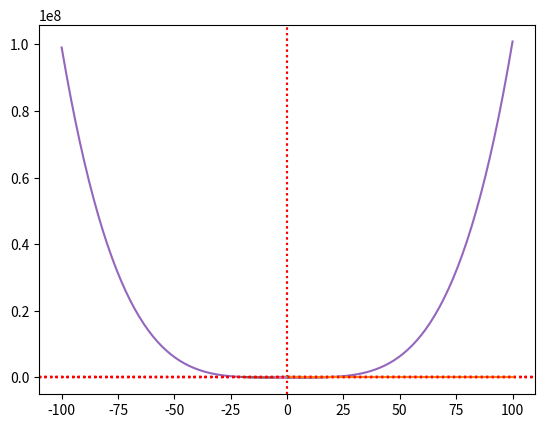

Write Python code to recreate this figure.
#!/usr/bin/env python
# coding: utf-8

# # _Code Session_ 1: Bisseção

# O propósito desta _Code Session_ é resolver problemas de determinação de raízes de equações não lineares polinomiais e transcendentais utilizando a função `bisect` do módulo `scipy.optimize`. Em particular, resolvemos alguns com aplicações à Física e à Mecânica.

# In[6]:


# Importação de módulos auxiliares
import numpy as np, matplotlib.pyplot as plt


# ## Determinação de raízes
# 
# `bisect`
# 
# A função `bisect` localiza a raiz de uma função dentro de um intervalo dado usando o método da bisseção. Os argumentos de entrada obrigatórios de `bisect` são: 
# 
# 1. a função-alvo `f` (contínua)
# 2. o limite esquerdo `a`
# 3. o limite direito `b`
# 
# Os parâmetros opcionais relevantes são: 
# 
# - `xtol`: tolerância (padrão: 2e-12)
# - `maxiter`: número máximo de iterações (padrão: 100)
# - `disp`: mostra erro se algoritmo não convergir (padrão: True) 
# 
# O argumento de saída é:
# 
# - `x`: a estimativa para a raiz de `f`

# In[7]:


# Importação de bisect
from scipy.optimize import bisect


# ### Problema 1
# 
# Encontre a menor raiz positiva (real) de $f(x) = x^{3} - 3.23x^{2} - 5.54x + 9.84$.

# #### Resolução

# In[8]:


# Definição da função polinomial
def f(x): 
    return x**3 - 3.23*x**2 - 5.54*x + 9.84


# In[10]:


# Analise gráfica simples
x = np.linspace(-4,5)
plt.plot(x,f(x))
plt.axhline(y=0,color='r', linestyle=':');
plt.axvline(x=0,color='r', linestyle=':');


# Pelo gráfico, vemos que a menor raiz positiva está localizada no intervalo $(0,2]$. Vamos determiná-la utilizando este intervalo de confinamento. 

# In[13]:


# Resolução com bisect
x = bisect(f,0,2) # raiz
print(f'Raiz: x = {x:.6f}') # impressão de valor


# ### Problema 2
# 
# Determine a raiz de menor módulo de $\cosh(x) \cos(x) - 1 = 0$.

# #### Resolução
# 
# Sigamos o procedimento aprendido com `bisect`. 

# In[30]:


# Definição da função transcendental
def f(x): 
    return np.cosh(x)*np.cos(x) - 1 


# In[32]:


# Analise gráfica 
x = np.linspace(-5,5)
plt.plot(x,f(x));
plt.axhline(y=0,color='r',linestyle=':');
plt.axvline(x=0,color='r',linestyle=':');


# In[34]:


# Resolução
x = bisect(f,-5,-4) # raiz de menor módulo 
print(f'Raiz: x = {x:.6f}') # impressão de valor


# ### Problema 3
# 
# Determine a raiz da equação $\tan(x) - \tanh(x) = 0$ que encontra-se em $(7.0,7.4)$. Determine esta raiz com três casas decimais de precisão pelo método da bisseção.

# #### Resolução

# In[35]:


# função
def f(x): 
    return np.tan(x) - np.tanh(x)


# Como o processo de análise gráfica é repetitivo, podemos criar outra função auxiliar dedicada à plotagem para refinamento.

# In[45]:


def aux_plot(a,b,fun):
    """Função auxiliar de plotagem
    
    Parâmetros: 
        a: limite inferior de plotagem (float)
        b: limite superior de plotagem (float)
        fun: função a ser plotada (function)

    Retorno: 
        None
    """
    x = np.linspace(a,b,100)
    plt.plot(x,f(x))
    plt.axhline(y=0,color='r',linestyle=':');
    


# In[63]:


# Analise gráfica 
aux_plot(6.5,7.5,f) # intervalo estendido


# Para obter as 3 casas decimas, vamos imprimir o valor final com 3 casas decimais. 

# In[66]:


# Resolução
x = bisect(f,7.0,7.4) # raiz de menor módulo 
print(f'Raiz: x = {x:.3f}') # impressão de valor


# ### Problema 4
# 
# Determine as raízes de $\text{sen}(x) + 3\cos(x) - 1 = 0$ no intervalo $(-2,2)$.

# #### Resolução

# In[68]:


# função
def f(x): 
    return np.sin(x) + np.cos(x) - 1


# In[69]:


# Analise gráfica 
aux_plot(-2,2,f)


# A análise gráfica mostra duas raízes. Vamos encontrar uma de cada vez.

# In[82]:


# Resolução

x1 = bisect(f,-2,1) # raiz 1  
x2 = bisect(f,1,2) # raiz 2 

print(f'Raízes: x1 = {x1:e}; x2 = {x2:e}')


# ### Problema 5
# 
# Determine todas as raízes reais de $f(x) = x^4 + 0.9x^3 - 2.3x^2 + 3.6x - 25.2$

# #### Resolução

# In[86]:


# função 
def f(x):
    return x**4 + 0.9*x**3 - 2.3*x**2 + 3.6*x - 25.2


# In[89]:


# Analise gráfica 
aux_plot(-100,100,f)


# In[91]:


# Refinamento
aux_plot(-20,20,f)


# In[92]:


# Refinamento
aux_plot(-5,5,f)


# In[93]:


# Resolução

x1 = bisect(f,-4,-2) # raiz 1  
x2 = bisect(f,1,3) # raiz 2 

print(f'Raízes: x1 = {x1:e}; x2 = {x2:e}')


# ### Problema 6
# 
# Um jogador de futebol americano está prestes a fazer um lançamento para outro jogador de seu time. O lançador tem uma altura de 1,82 m e o outro jogador está afastado de 18,2 m. A expressão que descreve o movimento da bola é a familiar equação da física que descreve o movimento de um projétil:
# 
# $$y = x\tan(\theta) - \dfrac{1}{2}\dfrac{x^2 g}{v_0^2}\dfrac{1}{\cos^2(\theta)} + h,$$
# 
# onde $x$ e $y$ são as distâncias horizontal e verical, respectivamente, $g=9,8 \, m/s^2$ é a aceleração da gravidade, $v_0$ é a velocidade inicial da bola quando deixa a mão do lançador e $\theta$ é o Ângulo que a bola faz com o eixo horizontal nesse mesmo instante. Para $v_0 = 15,2 \, m/s$, $x = 18,2 \, m$, $h = 1,82 \, m$ e $y = 2,1 \, m$, determine o ângulo $\theta$ no qual o jogador deve lançar a bola. 

# #### Resolução

# In[94]:


# parâmetros do problema
v0 = 15.2
x = 18.2
h = 1.82
y = 2.1
g = 9.8

# função f(theta) = 0
f = lambda theta: x*np.tan(theta) - 0.5*(x**2*g/v0**2)*(1/(np.cos(theta)**2)) + h - y


# In[95]:


# Análise gráfica
aux_plot(0,0.96*np.pi/2,f)


# In[96]:


# Refinamento
aux_plot(0,np.pi/4,f)


# In[98]:


# Resolução
xr = bisect(f,0.1,0.6)
print('Ângulo de lançamento: %.2f graus' % np.rad2deg(xr))


# ### Problema 7
# 
# A equação de Bernoulli para o escoamento de um fluido em um canal aberto com um pequeno ressalto é 
# 
# $$\dfrac{Q^2}{2gb^2h_0^2} + h_0 = \dfrac{Q^2}{2gb^2h^2} + h + H,$$
# 
# onde $Q = 1.2 \, m^3/s$ é a vazão volumétrica, $g = 9.81 \, m/s^2$ é a aceleração gravitacional, $b = 1.8 \, m$ a largura do canal, $h_0 = 0.6 \, m$ o nível da água à montante, $H = 0.075 \, m$ a altura do ressalto e $h$ o nível da água acima do ressalto. Determine $h$.

# #### Resolução
# 
# Para este problema, definiremos duas funções, uma auxiliar, que chamaremos `a`, e a função `f(h)` que reescreve a equação de Bernoulli acima em função de $h$. 

# In[99]:


# função para cálculo de parâmetros
def a(Q,g,b,H,h0):
    return Q,g,b,H,h0

# função do nível de água
def f(h):
    frate,grav,width,bHeight,ups = a(Q,g,b,H,h0)
    c = lambda arg: frate**2/(2*grav*width**2*arg**2)
    return c(h) - c(h0) + h - h0 + H 


# Note que a função `a` é apenas uma conveniência para o cálculo do termo comum envolvendo a vazão e para construírmos uma generalização para os dados de entrada. Em seguida, definiremos os parâmetros de entrada do problema. 

# In[100]:


# parâmetros de entrada
Q = 1.2 # m3/s 
g = 9.81 # m/s2
b = 1.8 # m
h0 = 0.6 # m
H = 0.075 # m


# A partir daí, podemos realizar a análise gráfica para verificar o comportamento de `f(h)`.

# In[101]:


# Análise gráfica
aux_plot(0.1,6,f)


# Ampliemos a localização.

# In[102]:


aux_plot(0.25,0.6,f)


# Verificamos que `f(h)` admite duas soluções. Vamos determinar cada uma delas. 

# In[104]:


# Resolução  
h1 = bisect(f,0.25,0.32)
print(f'Raiz: h1 = {h1:.8f}')

h2 = bisect(f,0.4,0.55)
print(f'Raiz: h2 = {h2:.8f}')


# **Nota:** as duas soluções viáveis dizem respeito ao regime de escoamento no canal aberto. Enquanto $h_1$ é um limite para escoamento supercrítico (rápido), $h_2$ é um limite para escoamento subcrítico (lento).

# ### Problema 8
# 
# A velocidade $v$ de um foguete Saturn V em voo vertical próximo à superfície da Terra pode ser aproximada por
# 
# $$v = u\textrm{ln}\left(\dfrac{M_0}{M_0 - \dot{m}t} \right) - gt,$$
# 
# onde $u = 2510 \, m/s$ é a velocidade de escape relativa ao foguete, $M_0 = 2.8 \times 10^6 \, kg$ é a massa do foguete no momento do lançamento, $\dot{m} = 13.3 \times 10^3 \, kg/s$ é a taxa de consumo de combustível, $g = 9.81 \, m/s^2$ a aceleração gravitacional e $t$ o tempo medido a partir do lançamento. 
# 
# Determine o instante de tempo $t^*$ quando o foguete atinge a velocidade do som ($335 \, m/s$).

# #### Resolução
# 
# Seguiremos a mesma ideia utilizada no Problema 7. Primeiramente, construímos uma função auxiliar para calcular parâmetros e, em seguida, definimos uma função `f(t)`.  

# In[106]:


# função para cálculo de parâmetros
def a(u,M0,m,g,v):
    return u,M0,m,g,v

# função do tempo
def f(t):
    escape,mass,fuel,grav,vel = a(u,M0,m,g,v)    
    return escape*np.log(mass/(mass - fuel*t)) - g*t - vel


# Definimos os parâmetros do problema.

# In[107]:


# parâmetros de entrada
u = 2510.0 # m/s 
M0 = 2.8e6 # kg
m = 13.3e3 # kg/s
g = 9.81 # m/s2
v = 335.0 # m/s


# Utilizaremos a análise gráfica para determinar o intervalo de refinamento da raiz. 

# In[108]:


# Análise gráfica
aux_plot(0.5,100,f)


# Podemos verificar que a raiz está entre 60 e 80 segundos. Utilizaremos estes limitantes. 

# In[109]:


# solução  
tr = bisect(f,60,80)
print('Raiz: tr = %.2f s = %.2f min' % (tr,tr/60) )


# O foguete rompe a barreira do som em 1 minuto e 18 segundos!
